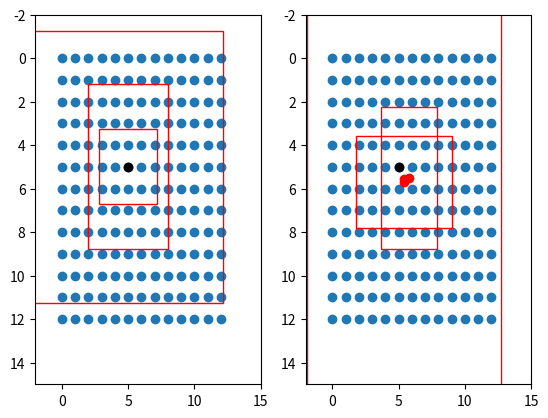

Source code (Python):
import matplotlib.pyplot as plt
import numpy as np


def sigmoid(x):
    s = 1 / (1 + np.exp(-x))
    return s
# 13x13
def yolo_head(feats, anchors, num_classes):
    # 3
    num_anchors = len(anchors)
    # [1, 1, 1, num_anchors, 2]
    anchors_tensor = np.reshape(anchors, [1, 1, 1, num_anchors, 2])  / 32

    # 获得x，y的网格
    # (13,13, 1, 2)
    grid_shape = np.shape(feats)[1:3] # height, width
    print(grid_shape)
    grid_y = np.tile(np.reshape(np.arange(0, stop=grid_shape[0]), [-1, 1, 1, 1]),
        [1, grid_shape[1], 1, 1])
    grid_x = np.tile(np.reshape(np.arange(0, stop=grid_shape[1]), [1, -1, 1, 1]),
        [grid_shape[0], 1, 1, 1])
    grid = np.concatenate([grid_x, grid_y],-1)
    print(np.shape(grid))
    # (batch_size,13,13,3,85)
    feats = np.reshape(feats, [-1, grid_shape[0], grid_shape[1], num_anchors, num_classes + 5])

    # 将预测值调成真实值
    # box_xy对应框的中心点
    # box_wh对应框的宽和高
    box_xy = (sigmoid(feats[..., :2]) + grid)
    box_wh = np.exp(feats[..., 2:4]) * anchors_tensor
    box_confidence = sigmoid(feats[..., 4:5])
    box_class_probs = sigmoid(feats[..., 5:])

  
    fig = plt.figure()
    ax = fig.add_subplot(121)
    plt.ylim(-2,15)
    plt.xlim(-2,15)
    plt.scatter(grid_x,grid_y)
    plt.scatter(5,5,c='black')
    plt.gca().invert_yaxis()


    anchor_left = grid_x - anchors_tensor/2 
    anchor_top = grid_y - anchors_tensor/2 
    print(np.shape(anchors_tensor))
    rect1 = plt.Rectangle([anchor_left[0,5,5,0,0],anchor_top[0,5,5,0,1]],anchors_tensor[0,0,0,0,0],anchors_tensor[0,0,0,0,1],color="r",fill=False)
    rect2 = plt.Rectangle([anchor_left[0,5,5,1,0],anchor_top[0,5,5,1,1]],anchors_tensor[0,0,0,1,0],anchors_tensor[0,0,0,1,1],color="r",fill=False)
    rect3 = plt.Rectangle([anchor_left[0,5,5,2,0],anchor_top[0,5,5,2,1]],anchors_tensor[0,0,0,2,0],anchors_tensor[0,0,0,2,1],color="r",fill=False)

    ax.add_patch(rect1)
    ax.add_patch(rect2)
    ax.add_patch(rect3)

    ax = fig.add_subplot(122)
    plt.ylim(-2,15)
    plt.xlim(-2,15)
    plt.scatter(grid_x,grid_y)
    plt.scatter(5,5,c='black')
    plt.scatter(box_xy[0,5,5,:,0],box_xy[0,5,5,:,1],c='r')
    plt.gca().invert_yaxis()

    pre_left = box_xy[...,0] - box_wh[...,0]/2 
    pre_top = box_xy[...,1] - box_wh[...,1]/2 

    rect1 = plt.Rectangle([pre_left[0,5,5,0],pre_top[0,5,5,0]],box_wh[0,5,5,0,0],box_wh[0,5,5,0,1],color="r",fill=False)
    rect2 = plt.Rectangle([pre_left[0,5,5,1],pre_top[0,5,5,1]],box_wh[0,5,5,1,0],box_wh[0,5,5,1,1],color="r",fill=False)
    rect3 = plt.Rectangle([pre_left[0,5,5,2],pre_top[0,5,5,2]],box_wh[0,5,5,2,0],box_wh[0,5,5,2,1],color="r",fill=False)

    ax.add_patch(rect1)
    ax.add_patch(rect2)
    ax.add_patch(rect3)

    plt.show()
    #
feat = np.random.normal(0,0.5,[4,13,13,75])
anchors = [[142, 110],[192, 243],[459, 401]]
yolo_head(feat,anchors,20)
